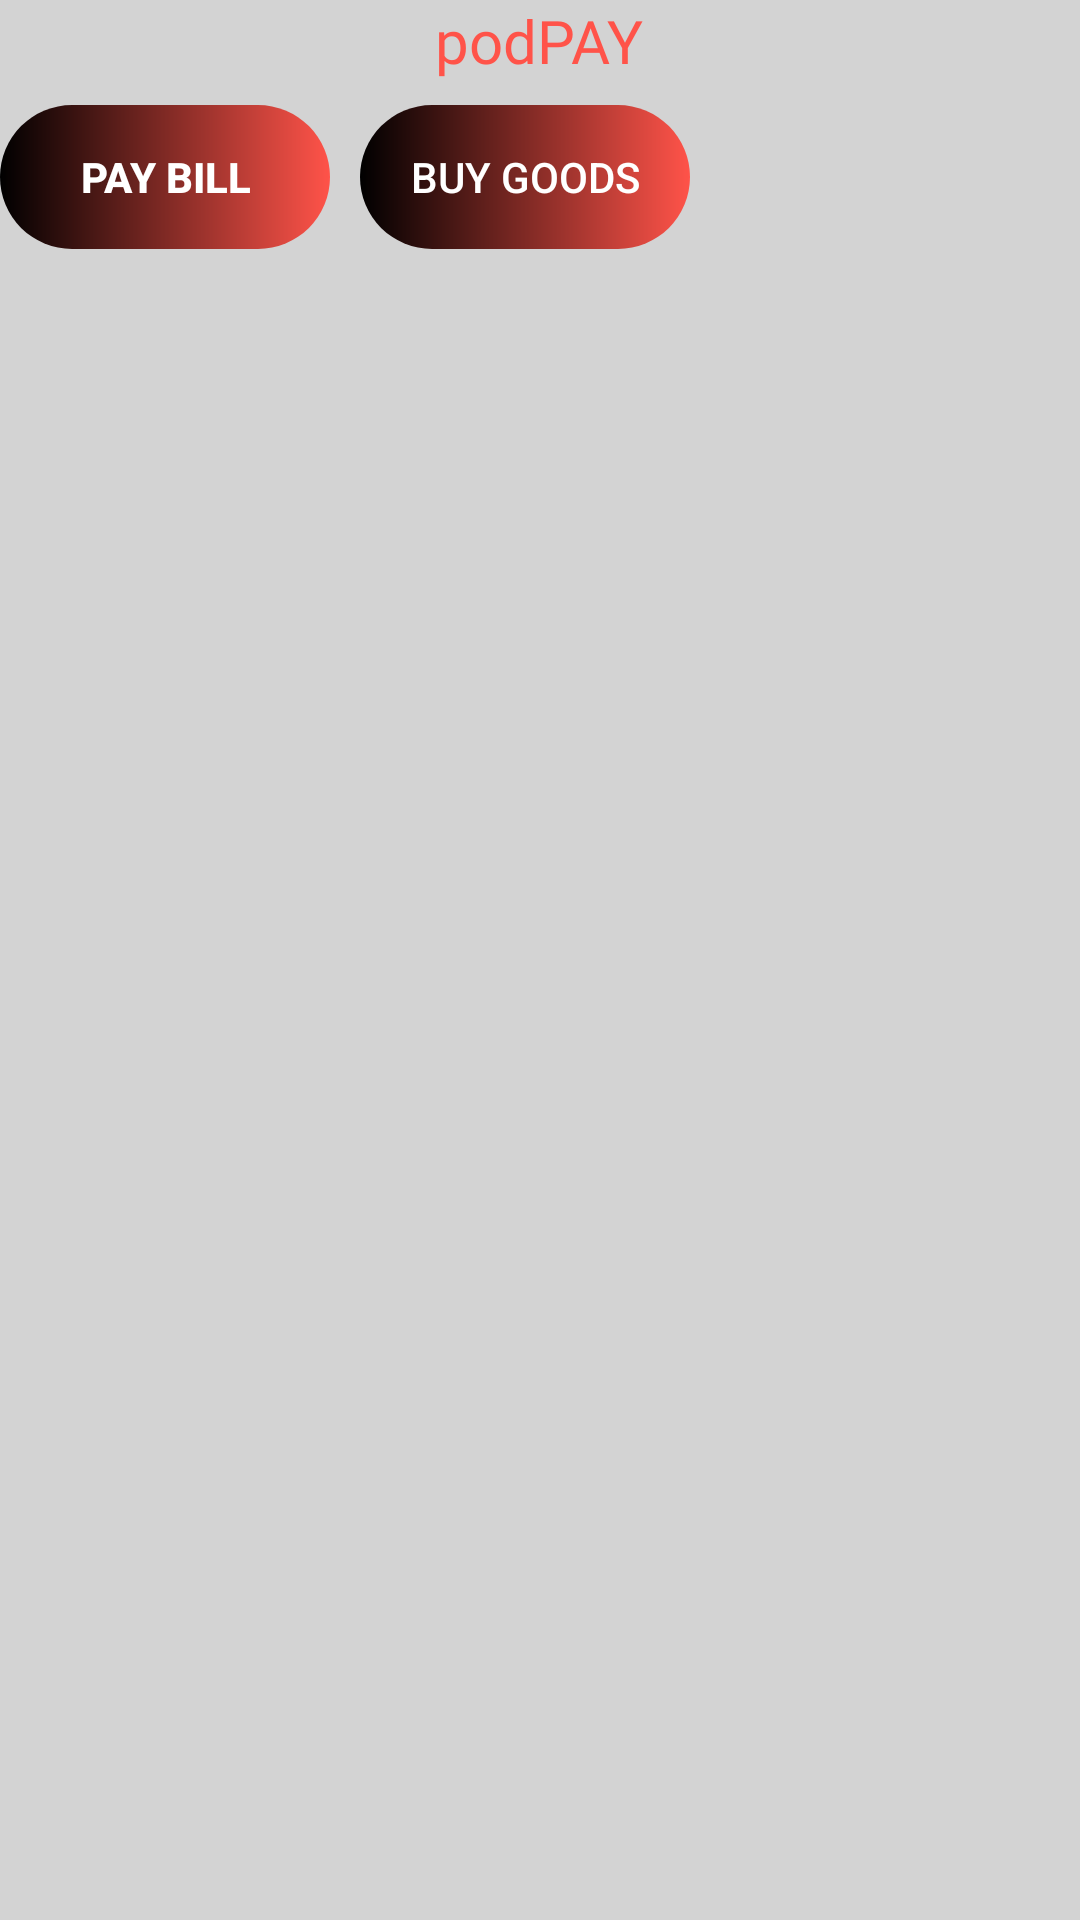

The Android layout XML behind this screen, and the referenced resources:
<!-- AndroidManifest.xml: application theme Theme.Tucash -->
<!-- res/layout/fragment_pop_up.xml -->
<?xml version="1.0" encoding="utf-8"?>
<RelativeLayout xmlns:android="http://schemas.android.com/apk/res/android"
    xmlns:tools="http://schemas.android.com/tools"
    android:layout_width="wrap_content"
    android:layout_height="wrap_content"
    android:background="@color/lightGray"
    tools:context=".fragments.PopUpFragment">


    <TextView
        android:layout_width="wrap_content"
        android:layout_height="wrap_content"
        android:text="@string/podPAY"
        android:fontFamily="@font/alba2"
        android:textColor="@color/orangeRed"
        android:textSize="20sp"
        android:layout_centerHorizontal="true"
        />
    <Button
        android:id="@+id/payBillBtn"
        android:layout_width="110dp"
        android:layout_height="wrap_content"
        android:background="@drawable/shape_button1"
        android:text="@string/paybill"
        android:layout_marginTop="35dp"
        style="?android:attr/buttonBarButtonStyle"
        android:textColor="@color/white"
        />
    <Button
        android:id="@+id/buyGoodsBtn"
        android:layout_width="110dp"
        android:layout_height="wrap_content"
        android:layout_marginStart="120dp"
        android:background="@drawable/shape_button1"
        android:text="@string/buy_goods"
        android:layout_marginTop="35dp"
        style="?android:attr/buttonBarButtonStyle"
        android:textColor="@color/white"
        />
</RelativeLayout>
<!-- resources referenced by this layout -->
<resources>
  <color name="lightGray">#D3D3D3</color>
  <color name="orangeRed">#ff5349</color>
  <color name="white">#FFFFFFFF</color>
  <!-- drawable shape_button1 (drawable) -->
  <?xml version="1.0" encoding="utf-8"?>
  <shape xmlns:android="http://schemas.android.com/apk/res/android"
  
      android:shape="rectangle">
  
      <gradient android:startColor="@color/black"  android:endColor="@color/orangeRed"/>
      <corners android:radius="25dp"/>
  
  </shape>
  <string name="buy_goods">Buy Goods</string>
  <string name="paybill"><b>Pay Bill</b></string>
  <string name="podPAY">podPAY</string>
  <style name="Theme.Tucash" parent="Theme.AppCompat.Light.NoActionBar">
          
          <item name="colorPrimary">@color/orangeRed</item>
          <item name="colorPrimaryVariant">@color/black</item>
          <item name="colorOnPrimary">@color/white</item>
          
          <item name="colorSecondary">@color/teal_200</item>
          <item name="colorSecondaryVariant">@color/teal_700</item>
          <item name="colorOnSecondary">@color/black</item>
          
          <item name="android:statusBarColor">@color/orangeRed</item>
          
      </style>
  <color name="black">#FF000000</color>
  <color name="teal_200">#FF03DAC5</color>
  <color name="teal_700">#FF018786</color>
</resources>
